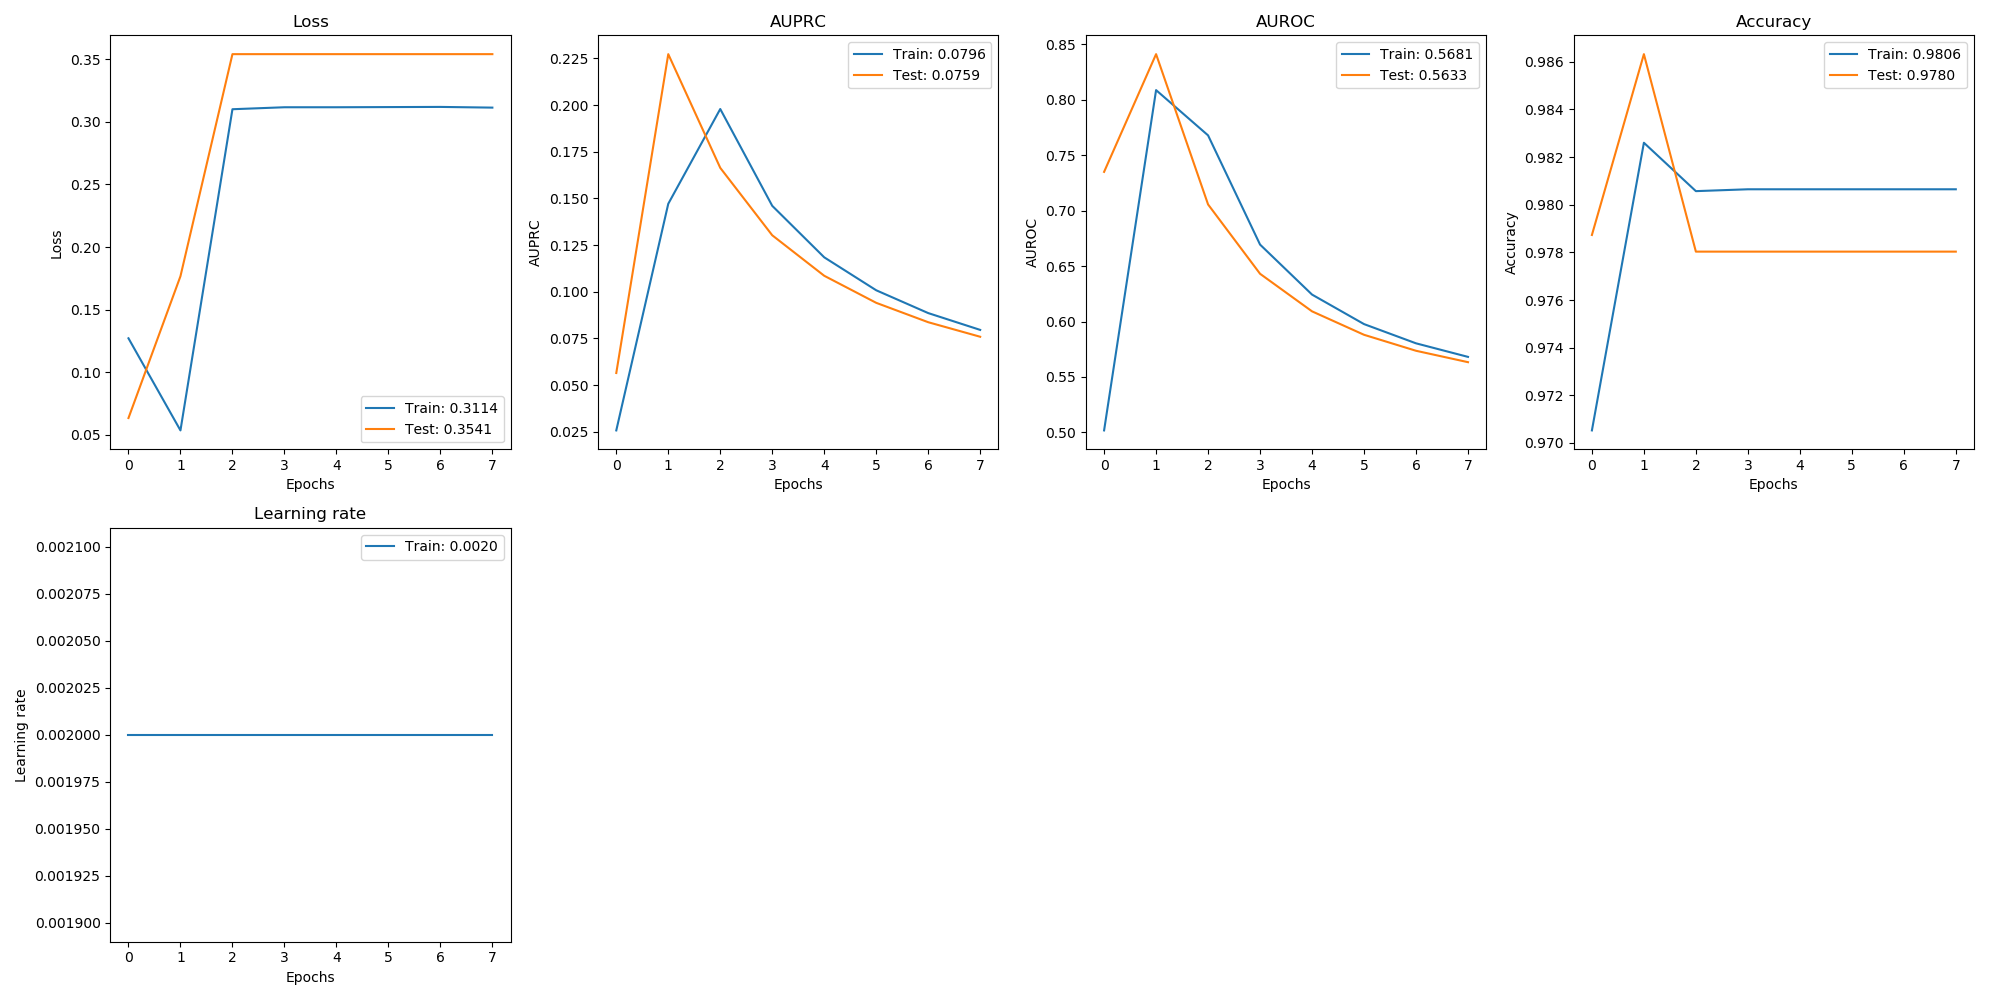

Values plotted in this chart, from the file beside it:
, val_loss, val_auprc, val_auroc, val_acc, loss, auprc, auroc, acc, lr
0, 0.06339, 0.05649, 0.7349, 0.9787, 0.1271, 0.02575, 0.5018, 0.9705, 0.002
1, 0.1767, 0.2272, 0.8411, 0.9863, 0.05351, 0.1471, 0.8087, 0.9826, 0.002
2, 0.3541, 0.1664, 0.7056, 0.978, 0.3101, 0.1979, 0.7679, 0.9806, 0.002
3, 0.3541, 0.1302, 0.643, 0.978, 0.3117, 0.146, 0.6694, 0.9806, 0.002
4, 0.3541, 0.1086, 0.6092, 0.978, 0.3117, 0.1184, 0.6243, 0.9806, 0.002
5, 0.3541, 0.09407, 0.588, 0.978, 0.3118, 0.1008, 0.5977, 0.9806, 0.002
6, 0.3541, 0.08369, 0.5736, 0.978, 0.3119, 0.08858, 0.5803, 0.9806, 0.002
7, 0.3541, 0.0759, 0.5633, 0.978, 0.3114, 0.07957, 0.5681, 0.9806, 0.002
